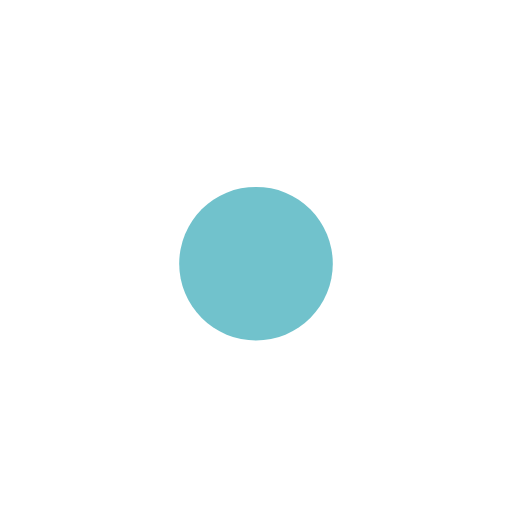
t = 0.00 s
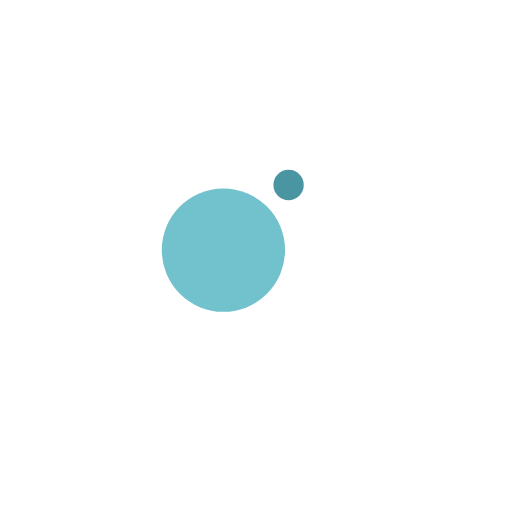
t = 0.13 s
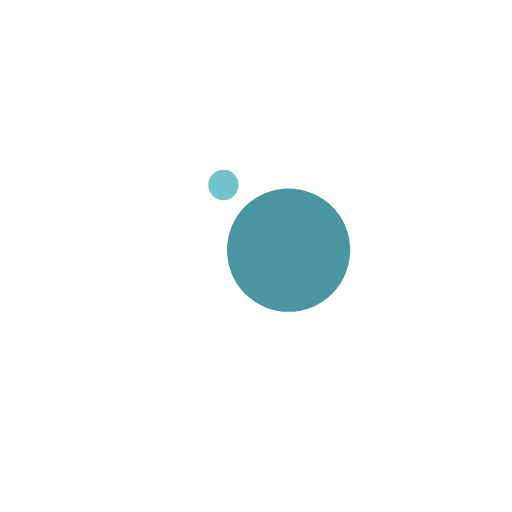
t = 0.38 s
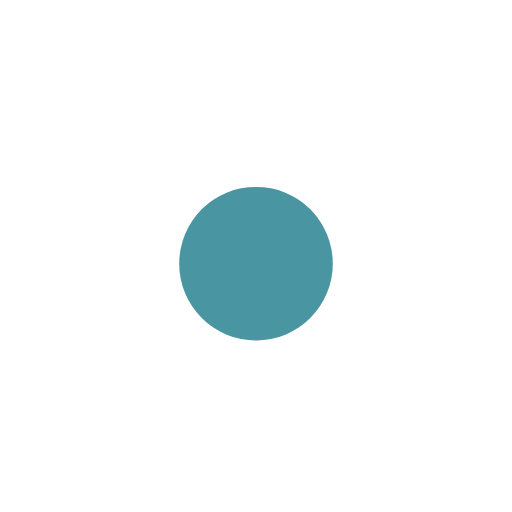
t = 0.50 s
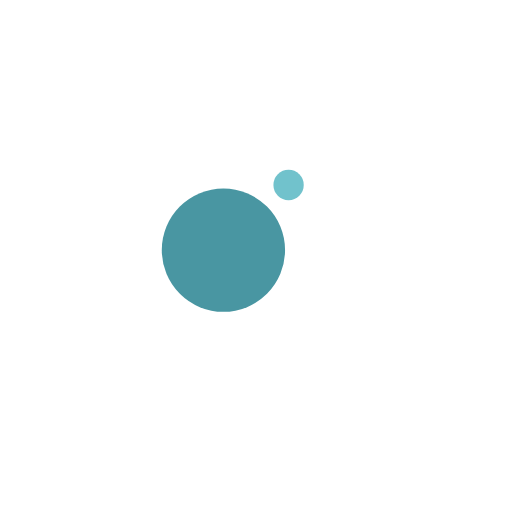
t = 0.63 s
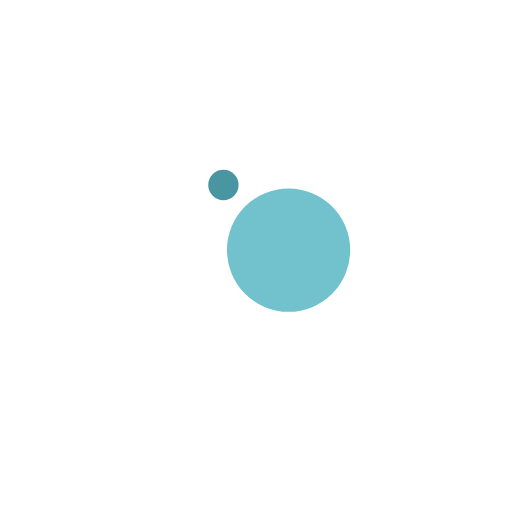
t = 0.88 s

The animated SVG that drew these frames (rendered in a browser with its animation timeline set to each time). Animation: 4 SMIL elements (animate=2,animateTransform=2); one cycle of 1.00 s, repeats indefinitely.

<svg width="200px"  height="200px"  xmlns="http://www.w3.org/2000/svg" viewBox="0 0 100 100" preserveAspectRatio="xMidYMid" class="lds-ball2" style="background: none;"><g ng-attr-transform="translate(0,{{config.dy}})" transform="translate(0,-7.5)"><circle cx="50" ng-attr-cy="{{config.cy}}" r="6.86304" ng-attr-fill="{{config.c1}}" cy="41" fill="#4996a2" transform="rotate(83.8814 50 50)"><animateTransform attributeName="transform" type="rotate" calcMode="linear" values="0 50 50;360 50 50" keyTimes="0;1" dur="1s" begin="0s" repeatCount="indefinite"></animateTransform><animate attributeName="r" calcMode="spline" values="0;15;0" keyTimes="0;0.5;1" dur="1" keySplines="0.2 0 0.8 1;0.2 0 0.8 1" begin="0s" repeatCount="indefinite"></animate></circle><circle cx="50" ng-attr-cy="{{config.cy}}" r="8.13696" ng-attr-fill="{{config.c2}}" cy="41" fill="#71c2cc" transform="rotate(263.881 50 50)"><animateTransform attributeName="transform" type="rotate" calcMode="linear" values="180 50 50;540 50 50" keyTimes="0;1" dur="1s" begin="0s" repeatCount="indefinite"></animateTransform><animate attributeName="r" calcMode="spline" values="15;0;15" keyTimes="0;0.5;1" dur="1" keySplines="0.2 0 0.8 1;0.2 0 0.8 1" begin="0s" repeatCount="indefinite"></animate></circle></g></svg>